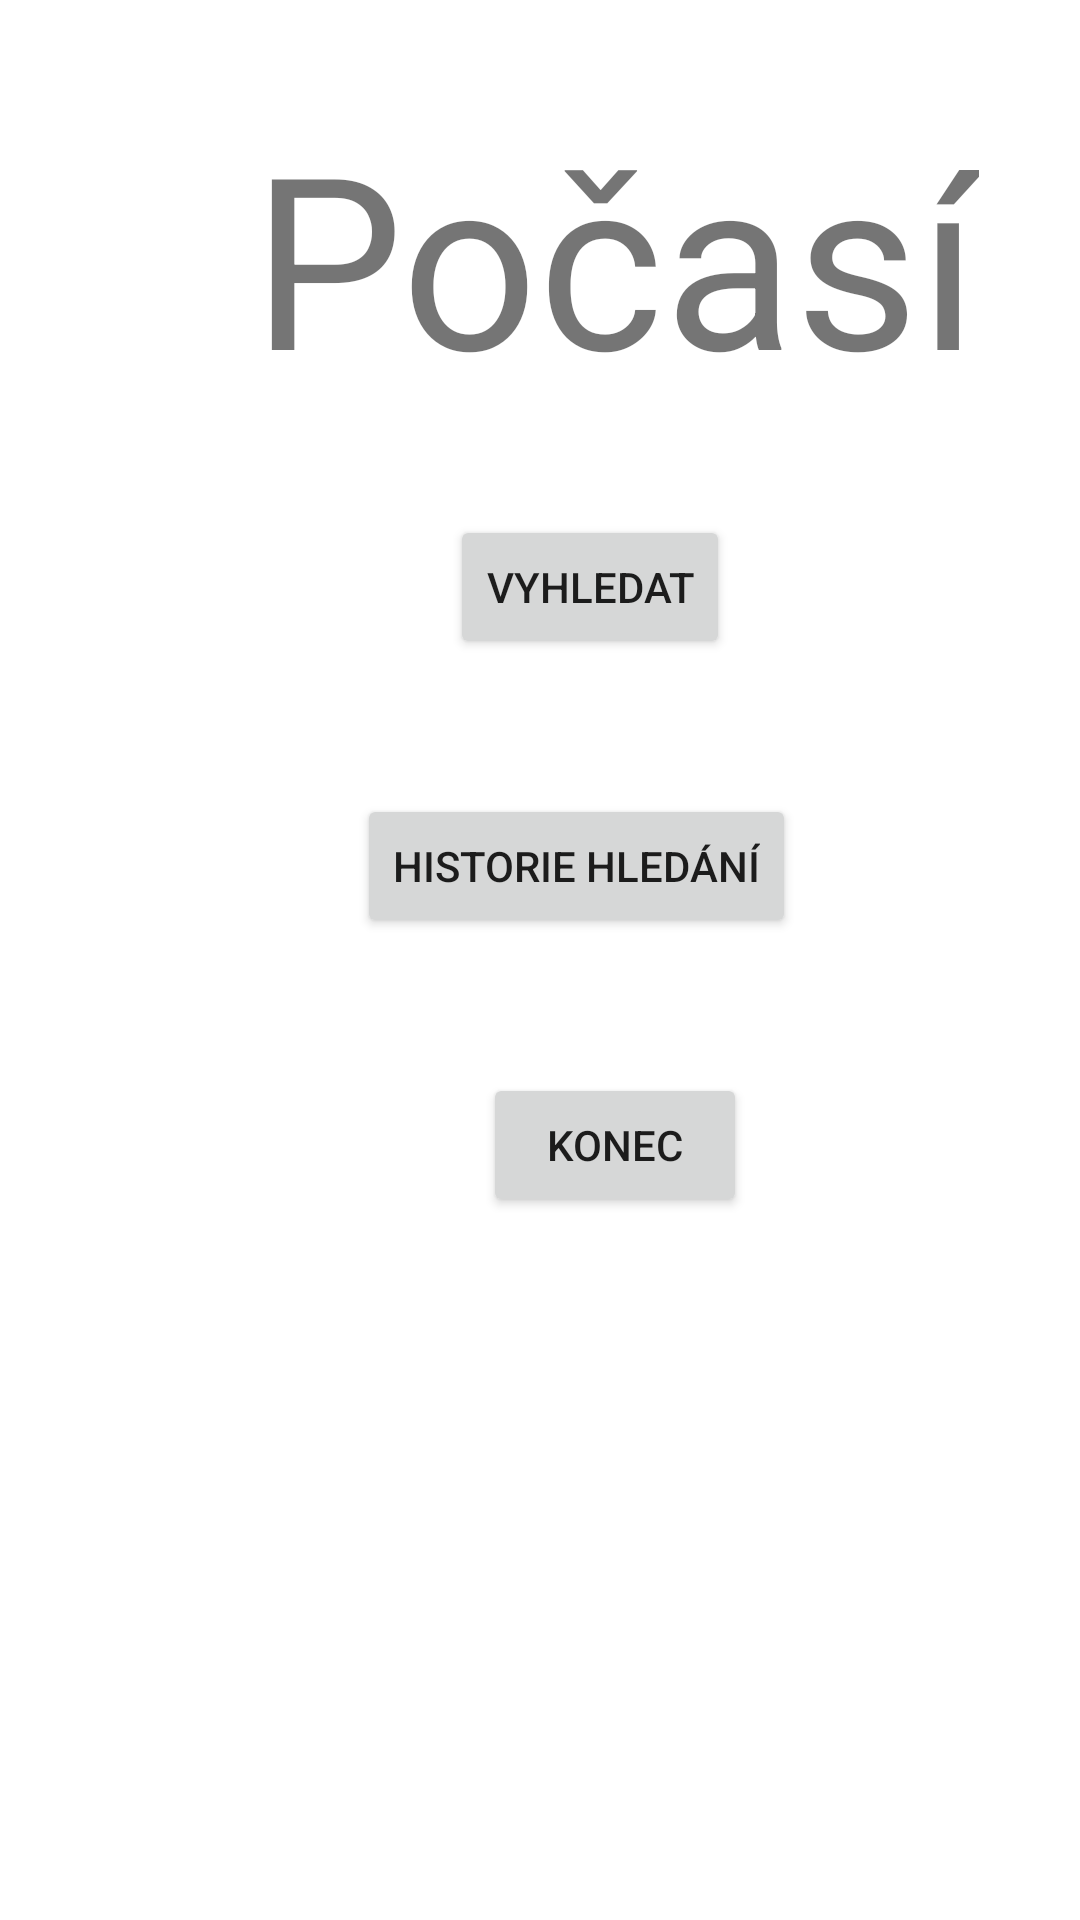

Here is an Android app screen rendered from its layout file. Give the layout XML and the strings, colors and styles it references.
<!-- AndroidManifest.xml: application theme Theme.MyPocasi -->
<!-- res/layout/activity_main.xml -->
<?xml version="1.0" encoding="utf-8"?>
<androidx.constraintlayout.widget.ConstraintLayout xmlns:android="http://schemas.android.com/apk/res/android"
    xmlns:app="http://schemas.android.com/apk/res-auto"
    xmlns:tools="http://schemas.android.com/tools"
    android:layout_width="match_parent"
    android:layout_height="match_parent"
    tools:context=".MainActivity">

    <TextView
        android:id="@+id/textView4"
        android:layout_width="wrap_content"
        android:layout_height="wrap_content"
        android:layout_marginStart="84dp"
        android:layout_marginLeft="84dp"
        android:layout_marginTop="32dp"
        android:text="Počasí"
        android:textSize="80sp"
        app:layout_constraintStart_toStartOf="parent"
        app:layout_constraintTop_toTopOf="parent" />

    <Button
        android:id="@+id/btnVyhledat"
        android:layout_width="wrap_content"
        android:layout_height="wrap_content"
        android:layout_marginStart="150dp"
        android:layout_marginLeft="150dp"
        android:layout_marginTop="33dp"
        android:text="Vyhledat"
        app:layout_constraintStart_toStartOf="parent"
        app:layout_constraintTop_toBottomOf="@+id/textView4" />

    <Button
        android:id="@+id/btnHistorieHledani"
        android:layout_width="wrap_content"
        android:layout_height="wrap_content"
        android:layout_marginStart="119dp"
        android:layout_marginLeft="119dp"
        android:layout_marginTop="45dp"
        android:text="Historie hledání"
        app:layout_constraintStart_toStartOf="parent"
        app:layout_constraintTop_toBottomOf="@+id/btnVyhledat" />

    <Button
        android:id="@+id/btnKonec"
        android:layout_width="wrap_content"
        android:layout_height="wrap_content"
        android:layout_marginStart="161dp"
        android:layout_marginLeft="161dp"
        android:layout_marginTop="45dp"
        android:text="Konec"
        app:layout_constraintStart_toStartOf="parent"
        app:layout_constraintTop_toBottomOf="@+id/btnHistorieHledani" />

    <TextView
        android:id="@+id/textView10"
        android:layout_width="wrap_content"
        android:layout_height="wrap_content"
        android:layout_marginStart="74dp"
        android:layout_marginLeft="74dp"
        android:layout_marginTop="278dp"
        android:text="Created by Bc. Jan Hána"
        android:textSize="24sp"
        app:layout_constraintStart_toStartOf="parent"
        app:layout_constraintTop_toBottomOf="@+id/btnKonec" />
</androidx.constraintlayout.widget.ConstraintLayout>
<!-- resources referenced by this layout -->
<resources>
  <style name="Theme.MyPocasi" parent="Theme.MaterialComponents.DayNight.DarkActionBar">
          
          <item name="colorPrimary">@color/purple_500</item>
          <item name="colorPrimaryVariant">@color/purple_700</item>
          <item name="colorOnPrimary">@color/white</item>
          
          <item name="colorSecondary">@color/teal_200</item>
          <item name="colorSecondaryVariant">@color/teal_700</item>
          <item name="colorOnSecondary">@color/black</item>
          
          <item name="android:statusBarColor" tools:targetApi="l">?attr/colorPrimaryVariant</item>
          
          <item name="android:windowAnimationStyle">@style/CustomActivityAnimation</item>
      </style>
  <style name="CustomActivityAnimation" parent="@android:style/Animation.Activity">
          <item name="android:activityOpenEnterAnimation">@anim/slide_in_right</item>
          <item name="android:activityOpenExitAnimation">@anim/slide_out_left</item>
          <item name="android:activityCloseEnterAnimation">@anim/slide_in_left</item>
          <item name="android:activityCloseExitAnimation">@anim/slide_out_right</item>
      </style>
  <!-- not gathered from this repository: default colours our renderer supplied (Android Studio template values) -->
  <color name="purple_500">#FF6200EE</color>
  <color name="purple_700">#FF3700B3</color>
  <color name="teal_200">#FF03DAC5</color>
  <color name="teal_700">#FF018786</color>
  <color name="black">#FF000000</color>
  <color name="white">#FFFFFFFF</color>
</resources>
